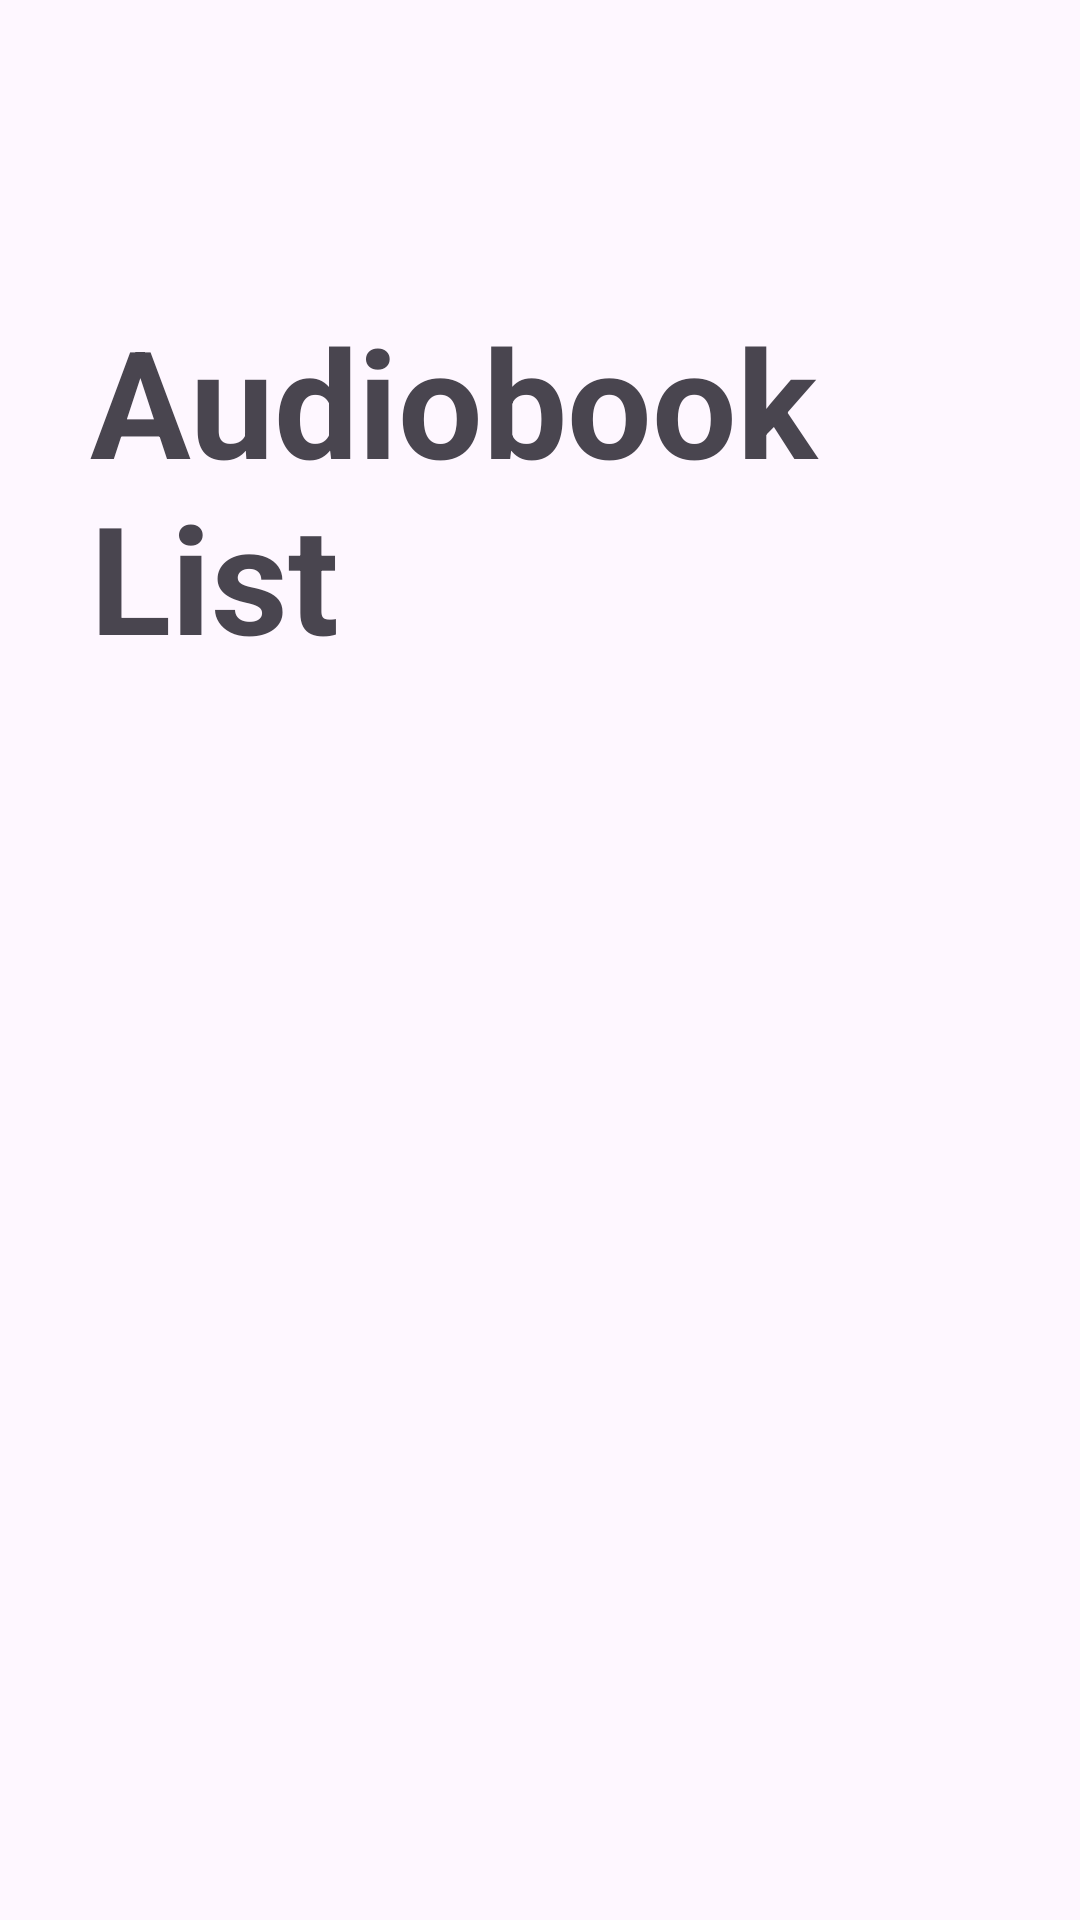

The Android layout XML behind this screen, and the referenced resources:
<!-- AndroidManifest.xml: application theme Theme.AudiobookPlayer -->
<!-- res/layout/activity_main.xml -->
<?xml version="1.0" encoding="utf-8"?>
<androidx.constraintlayout.widget.ConstraintLayout xmlns:android="http://schemas.android.com/apk/res/android"
    xmlns:app="http://schemas.android.com/apk/res-auto"
    xmlns:tools="http://schemas.android.com/tools"
    android:id="@+id/main"
    android:layout_width="match_parent"
    android:layout_height="match_parent"
    tools:context=".MainActivity">

    <TextView
        android:id="@+id/audiobookList"
        android:layout_width="match_parent"
        android:layout_height="match_parent"
        android:layout_marginStart="30dp"
        android:layout_marginTop="100dp"
        android:layout_marginEnd="30dp"
        android:layout_marginBottom="50dp"
        android:text="Audiobook List"
        android:textSize="50sp"
        android:textStyle="bold" />

    <androidx.recyclerview.widget.RecyclerView
        android:id="@+id/recyclerView"
        android:layout_width="match_parent"
        android:layout_height="match_parent"
        android:layout_marginStart="10dp"
        android:layout_marginTop="300dp"
        android:layout_marginEnd="10dp"
        android:layout_marginBottom="10dp"
        app:layout_constraintBottom_toBottomOf="parent"
        app:layout_constraintEnd_toEndOf="parent"
        app:layout_constraintStart_toStartOf="parent"
        app:layout_constraintTop_toTopOf="parent" />

</androidx.constraintlayout.widget.ConstraintLayout>
<!-- resources referenced by this layout -->
<resources>
  <style name="Theme.AudiobookPlayer" parent="Base.Theme.AudiobookPlayer" />
  <style name="Base.Theme.AudiobookPlayer" parent="Theme.Material3.DayNight.NoActionBar">
          
          
      </style>
</resources>
